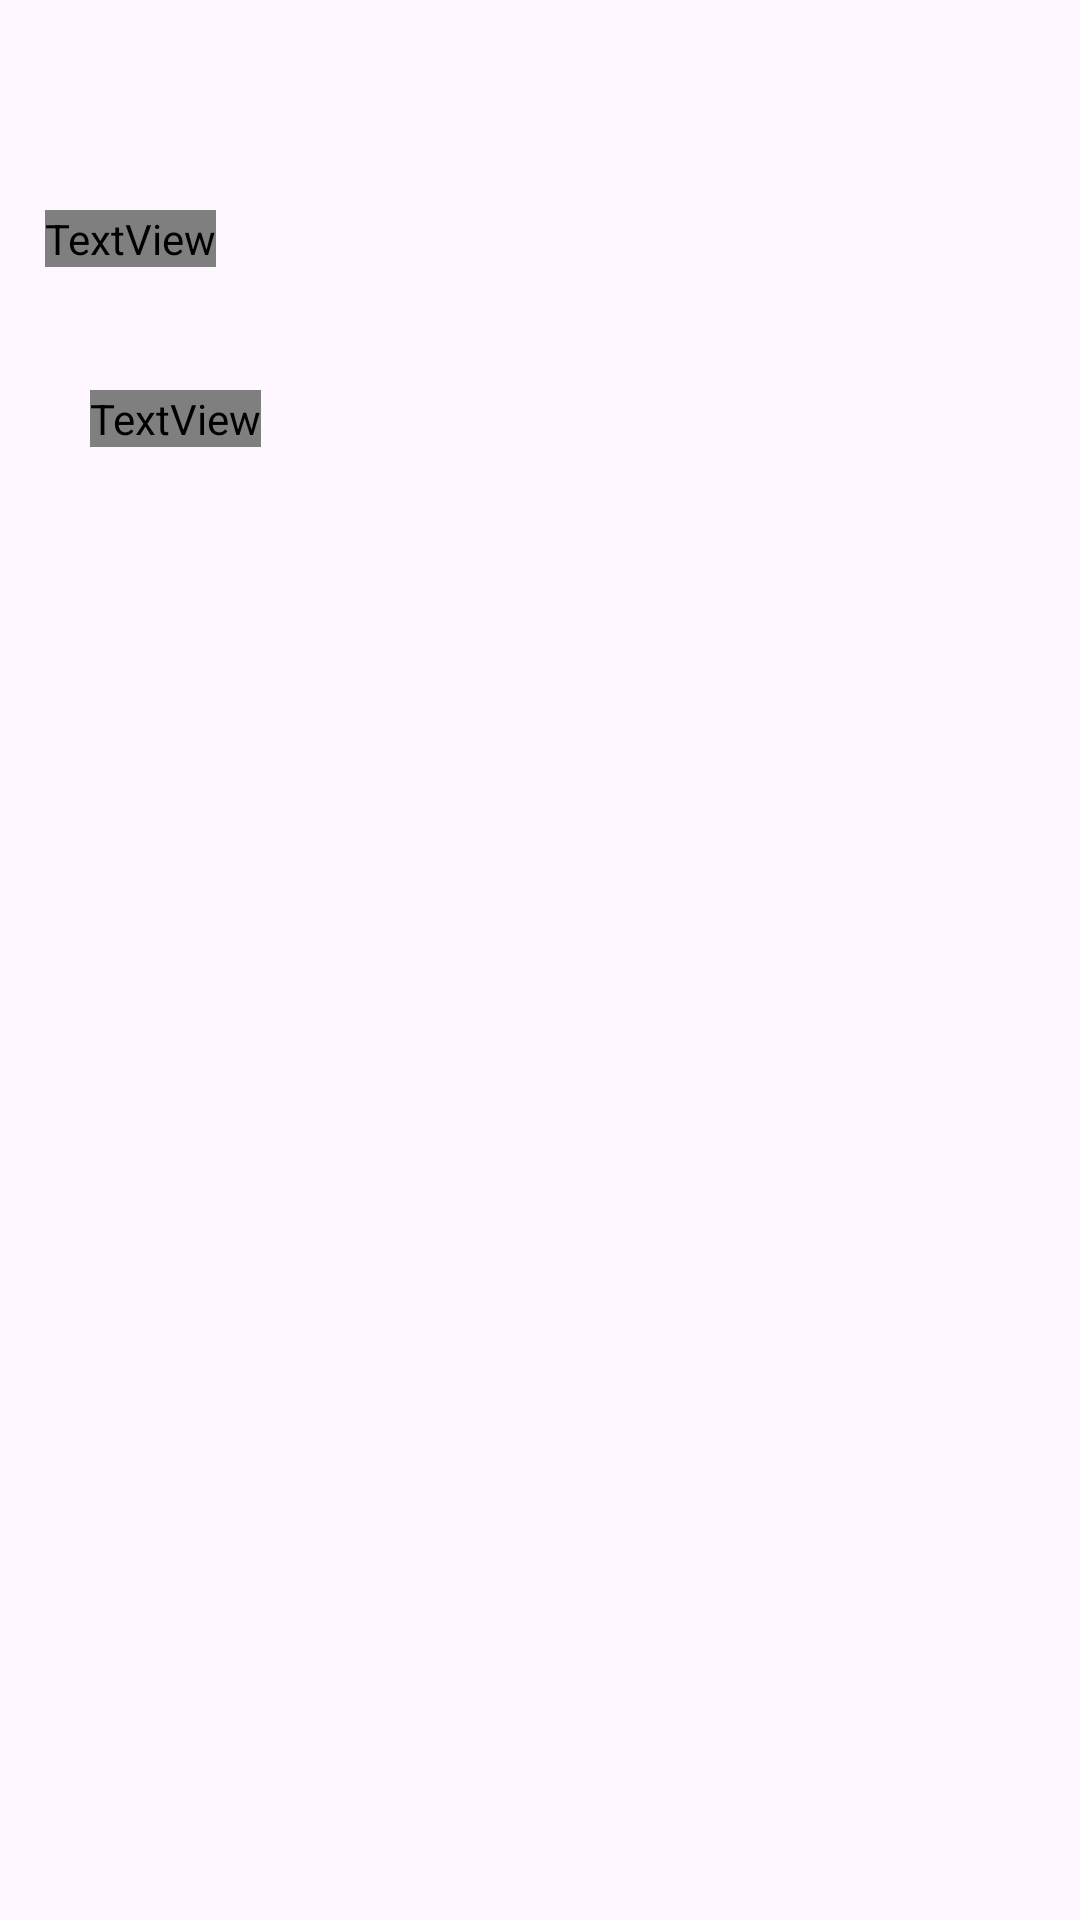

This screen was rendered from an Android layout file. Write that file and the resources it references.
<!-- AndroidManifest.xml: application theme Theme.ChickCare -->
<!-- res/layout/activity_login.xml -->
<?xml version="1.0" encoding="utf-8"?>
<androidx.constraintlayout.widget.ConstraintLayout xmlns:android="http://schemas.android.com/apk/res/android"
    xmlns:app="http://schemas.android.com/apk/res-auto"
    xmlns:tools="http://schemas.android.com/tools"
    android:layout_width="match_parent"
    android:layout_height="match_parent"
    tools:context=".login.login">

    <ImageView
        android:id="@+id/back"
        android:layout_width="wrap_content"
        android:layout_height="wrap_content"
        android:layout_marginTop="30dp"
        android:layout_marginStart="15dp"
        android:src="@drawable/baseline_arrow_back_24"
        app:layout_constraintStart_toStartOf="parent"
        app:layout_constraintTop_toTopOf="parent"/>

    <TextView
        android:id="@+id/textsignin"
        android:layout_width="wrap_content"
        android:layout_height="wrap_content"
        android:layout_marginStart="15dp"
        android:layout_marginTop="70dp"
        android:text="@string/signin"
        android:textSize="20sp"
        android:fontFamily="@font/latobold"
        android:textColor="@color/black"
        app:layout_constraintTop_toTopOf="parent"
        app:layout_constraintStart_toStartOf="parent"/>

    <TextView
        android:id="@+id/username1"
        android:layout_width="wrap_content"
        android:layout_height="wrap_content"
        android:layout_marginTop="130dp"
        android:layout_marginStart="30dp"
        android:text="@string/username"
        android:fontFamily="@font/latobold"
        android:textColor="@color/black"
        android:textSize="18sp"
        app:layout_constraintStart_toStartOf="parent"
        app:layout_constraintTop_toTopOf="parent"/>

    <com.google.android.material.textfield.TextInputLayout
        android:id="@+id/usernameEditTextLayout"
        style="@style/Widget.MaterialComponents.TextInputLayout.OutlinedBox"
        android:layout_width="0dp"
        android:layout_height="wrap_content"
        android:layout_marginStart="32dp"
        android:layout_marginEnd="32dp"
        android:alpha="0"
        app:layout_constraintEnd_toEndOf="parent"
        app:layout_constraintStart_toStartOf="parent"
        app:layout_constraintTop_toBottomOf="@id/username1"
        tools:alpha="100">


    </com.google.android.material.textfield.TextInputLayout>
</androidx.constraintlayout.widget.ConstraintLayout>
<!-- resources referenced by this layout -->
<resources>
  <color name="black">#FF000000</color>
  <string name="signin">Sign In</string>
  <string name="username">Username</string>
  <style name="Theme.ChickCare" parent="Base.Theme.ChickCare" />
  <style name="Base.Theme.ChickCare" parent="Theme.Material3.DayNight.NoActionBar">
          
          
      </style>
</resources>
